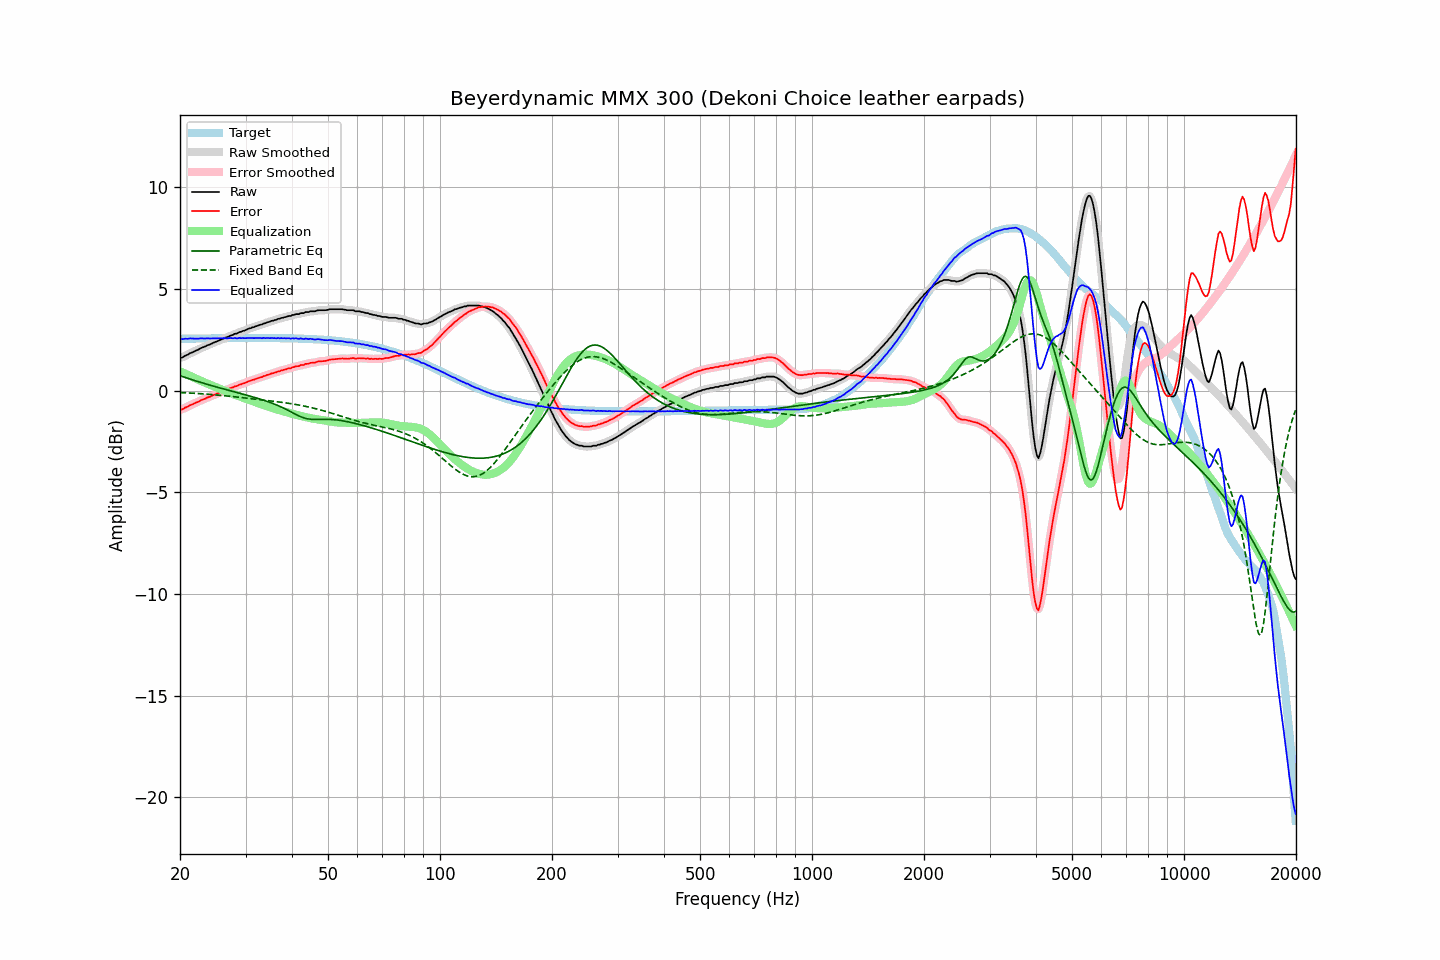

The data file committed next to this chart (first rows):
frequency, raw, error, smoothed, error_smoothed, equalization, parametric_eq, fixed_band_eq, equalized_raw, equalized_smoothed, target
20.00, 1.62, -0.93, 1.61, -0.94, 0.95, 0.73, -0.09, 2.57, 2.56, 2.55
20.20, 1.62, -0.93, 1.64, -0.91, 0.91, 0.71, -0.10, 2.54, 2.55, 2.55
20.40, 1.65, -0.90, 1.66, -0.89, 0.88, 0.68, -0.10, 2.53, 2.54, 2.55
20.61, 1.71, -0.84, 1.70, -0.86, 0.84, 0.65, -0.10, 2.55, 2.54, 2.55
20.81, 1.74, -0.81, 1.74, -0.81, 0.81, 0.63, -0.11, 2.55, 2.55, 2.55
21.02, 1.77, -0.78, 1.79, -0.77, 0.77, 0.60, -0.11, 2.55, 2.56, 2.55
21.23, 1.83, -0.72, 1.82, -0.73, 0.74, 0.58, -0.12, 2.57, 2.56, 2.56
21.44, 1.86, -0.69, 1.86, -0.70, 0.70, 0.55, -0.12, 2.56, 2.56, 2.56
21.66, 1.89, -0.67, 1.90, -0.66, 0.66, 0.53, -0.13, 2.55, 2.56, 2.56
21.87, 1.93, -0.63, 1.93, -0.63, 0.62, 0.50, -0.13, 2.56, 2.56, 2.56
22.09, 1.97, -0.59, 1.97, -0.59, 0.59, 0.48, -0.14, 2.56, 2.55, 2.56
22.31, 2.00, -0.56, 2.01, -0.55, 0.55, 0.45, -0.14, 2.55, 2.56, 2.56
22.54, 2.04, -0.52, 2.05, -0.52, 0.52, 0.43, -0.15, 2.56, 2.56, 2.56
22.76, 2.09, -0.47, 2.09, -0.48, 0.48, 0.40, -0.15, 2.57, 2.57, 2.56
22.99, 2.12, -0.44, 2.12, -0.44, 0.45, 0.38, -0.16, 2.57, 2.57, 2.56
23.22, 2.15, -0.41, 2.16, -0.41, 0.41, 0.36, -0.16, 2.56, 2.57, 2.57
23.45, 2.18, -0.38, 2.19, -0.38, 0.38, 0.33, -0.17, 2.56, 2.57, 2.57
23.69, 2.23, -0.34, 2.22, -0.35, 0.34, 0.31, -0.17, 2.58, 2.57, 2.57
23.92, 2.25, -0.32, 2.25, -0.31, 0.31, 0.29, -0.18, 2.56, 2.57, 2.57
24.16, 2.28, -0.29, 2.29, -0.28, 0.28, 0.26, -0.19, 2.56, 2.57, 2.57
24.40, 2.32, -0.25, 2.32, -0.25, 0.25, 0.24, -0.19, 2.57, 2.57, 2.57
24.65, 2.36, -0.21, 2.36, -0.21, 0.21, 0.22, -0.20, 2.58, 2.57, 2.57
24.89, 2.39, -0.18, 2.39, -0.18, 0.18, 0.20, -0.21, 2.57, 2.57, 2.57
25.14, 2.42, -0.15, 2.43, -0.15, 0.15, 0.17, -0.21, 2.57, 2.57, 2.57
25.39, 2.46, -0.11, 2.46, -0.11, 0.12, 0.15, -0.22, 2.58, 2.57, 2.57
25.65, 2.49, -0.08, 2.49, -0.08, 0.08, 0.13, -0.23, 2.58, 2.57, 2.57
25.91, 2.52, -0.05, 2.53, -0.05, 0.05, 0.11, -0.24, 2.57, 2.58, 2.58
26.16, 2.55, -0.02, 2.56, -0.02, 0.02, 0.09, -0.24, 2.57, 2.58, 2.58
26.43, 2.60, 0.02, 2.59, 0.01, -0.01, 0.06, -0.25, 2.59, 2.58, 2.58
26.69, 2.61, 0.03, 2.62, 0.04, -0.04, 0.04, -0.26, 2.57, 2.58, 2.58
26.96, 2.65, 0.07, 2.66, 0.08, -0.08, 0.02, -0.27, 2.58, 2.58, 2.58
27.23, 2.69, 0.11, 2.68, 0.10, -0.11, 0.00, -0.28, 2.58, 2.58, 2.58
27.50, 2.72, 0.14, 2.72, 0.14, -0.14, -0.02, -0.29, 2.58, 2.58, 2.58
27.77, 2.74, 0.16, 2.75, 0.17, -0.17, -0.04, -0.29, 2.57, 2.58, 2.58
28.05, 2.79, 0.21, 2.78, 0.20, -0.20, -0.06, -0.30, 2.59, 2.58, 2.58
28.33, 2.80, 0.22, 2.81, 0.23, -0.23, -0.08, -0.31, 2.57, 2.58, 2.58
28.62, 2.83, 0.25, 2.84, 0.26, -0.26, -0.11, -0.32, 2.57, 2.58, 2.58
28.90, 2.88, 0.30, 2.87, 0.29, -0.29, -0.13, -0.33, 2.60, 2.58, 2.58
29.19, 2.89, 0.31, 2.90, 0.32, -0.32, -0.15, -0.34, 2.58, 2.59, 2.58
29.48, 2.93, 0.35, 2.93, 0.34, -0.34, -0.17, -0.35, 2.59, 2.58, 2.58
29.78, 2.95, 0.37, 2.95, 0.37, -0.37, -0.19, -0.36, 2.58, 2.58, 2.58
30.08, 2.98, 0.40, 2.99, 0.40, -0.40, -0.21, -0.37, 2.58, 2.58, 2.58
30.38, 3.02, 0.44, 3.02, 0.43, -0.43, -0.23, -0.37, 2.59, 2.58, 2.58
30.68, 3.05, 0.47, 3.05, 0.47, -0.46, -0.26, -0.38, 2.59, 2.59, 2.59
30.99, 3.07, 0.49, 3.08, 0.49, -0.49, -0.28, -0.39, 2.58, 2.59, 2.59
31.30, 3.11, 0.53, 3.10, 0.52, -0.52, -0.30, -0.40, 2.59, 2.59, 2.59
31.61, 3.12, 0.54, 3.13, 0.54, -0.55, -0.32, -0.41, 2.58, 2.58, 2.59
31.93, 3.16, 0.58, 3.16, 0.57, -0.57, -0.35, -0.42, 2.59, 2.58, 2.59
32.24, 3.18, 0.60, 3.19, 0.60, -0.60, -0.37, -0.43, 2.58, 2.59, 2.59
32.57, 3.21, 0.63, 3.21, 0.63, -0.63, -0.40, -0.44, 2.59, 2.58, 2.59
32.89, 3.24, 0.66, 3.24, 0.65, -0.65, -0.42, -0.45, 2.59, 2.59, 2.59
33.22, 3.25, 0.67, 3.26, 0.68, -0.68, -0.45, -0.46, 2.57, 2.58, 2.59
33.55, 3.30, 0.72, 3.29, 0.71, -0.71, -0.47, -0.47, 2.60, 2.58, 2.59
33.89, 3.31, 0.73, 3.32, 0.73, -0.73, -0.50, -0.47, 2.58, 2.59, 2.58
34.23, 3.35, 0.77, 3.35, 0.76, -0.76, -0.52, -0.48, 2.59, 2.59, 2.58
34.57, 3.37, 0.79, 3.37, 0.79, -0.79, -0.55, -0.49, 2.59, 2.58, 2.58
34.92, 3.39, 0.81, 3.40, 0.82, -0.81, -0.58, -0.50, 2.58, 2.59, 2.58
35.27, 3.43, 0.85, 3.42, 0.84, -0.84, -0.61, -0.51, 2.59, 2.58, 2.58
35.62, 3.44, 0.86, 3.44, 0.86, -0.86, -0.64, -0.52, 2.58, 2.58, 2.58
35.97, 3.47, 0.89, 3.47, 0.89, -0.89, -0.67, -0.53, 2.58, 2.58, 2.58
... 635 more rows
